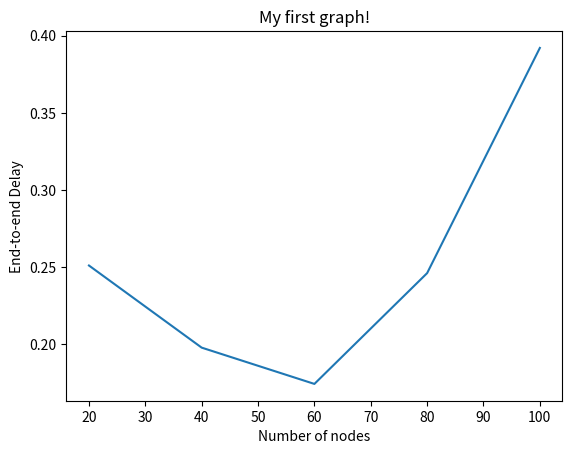

Recreate this plot in Python.
# importing the required module 

import matplotlib.pyplot as plt 
  
# x axis values 
x = [20, 40, 60, 80, 100] 
# corresponding y axis values 
y = [0.251146, 0.197923, 0.174411,0.246205,0.392134] 
  
# plotting the points  
plt.plot(x, y) 
  
# naming the x axis 
plt.xlabel('Number of nodes') 
# naming the y axis 
plt.ylabel('End-to-end Delay') 
  
# giving a title to my graph 
plt.title('My first graph!') 
  
# function to show the plot 
plt.show()